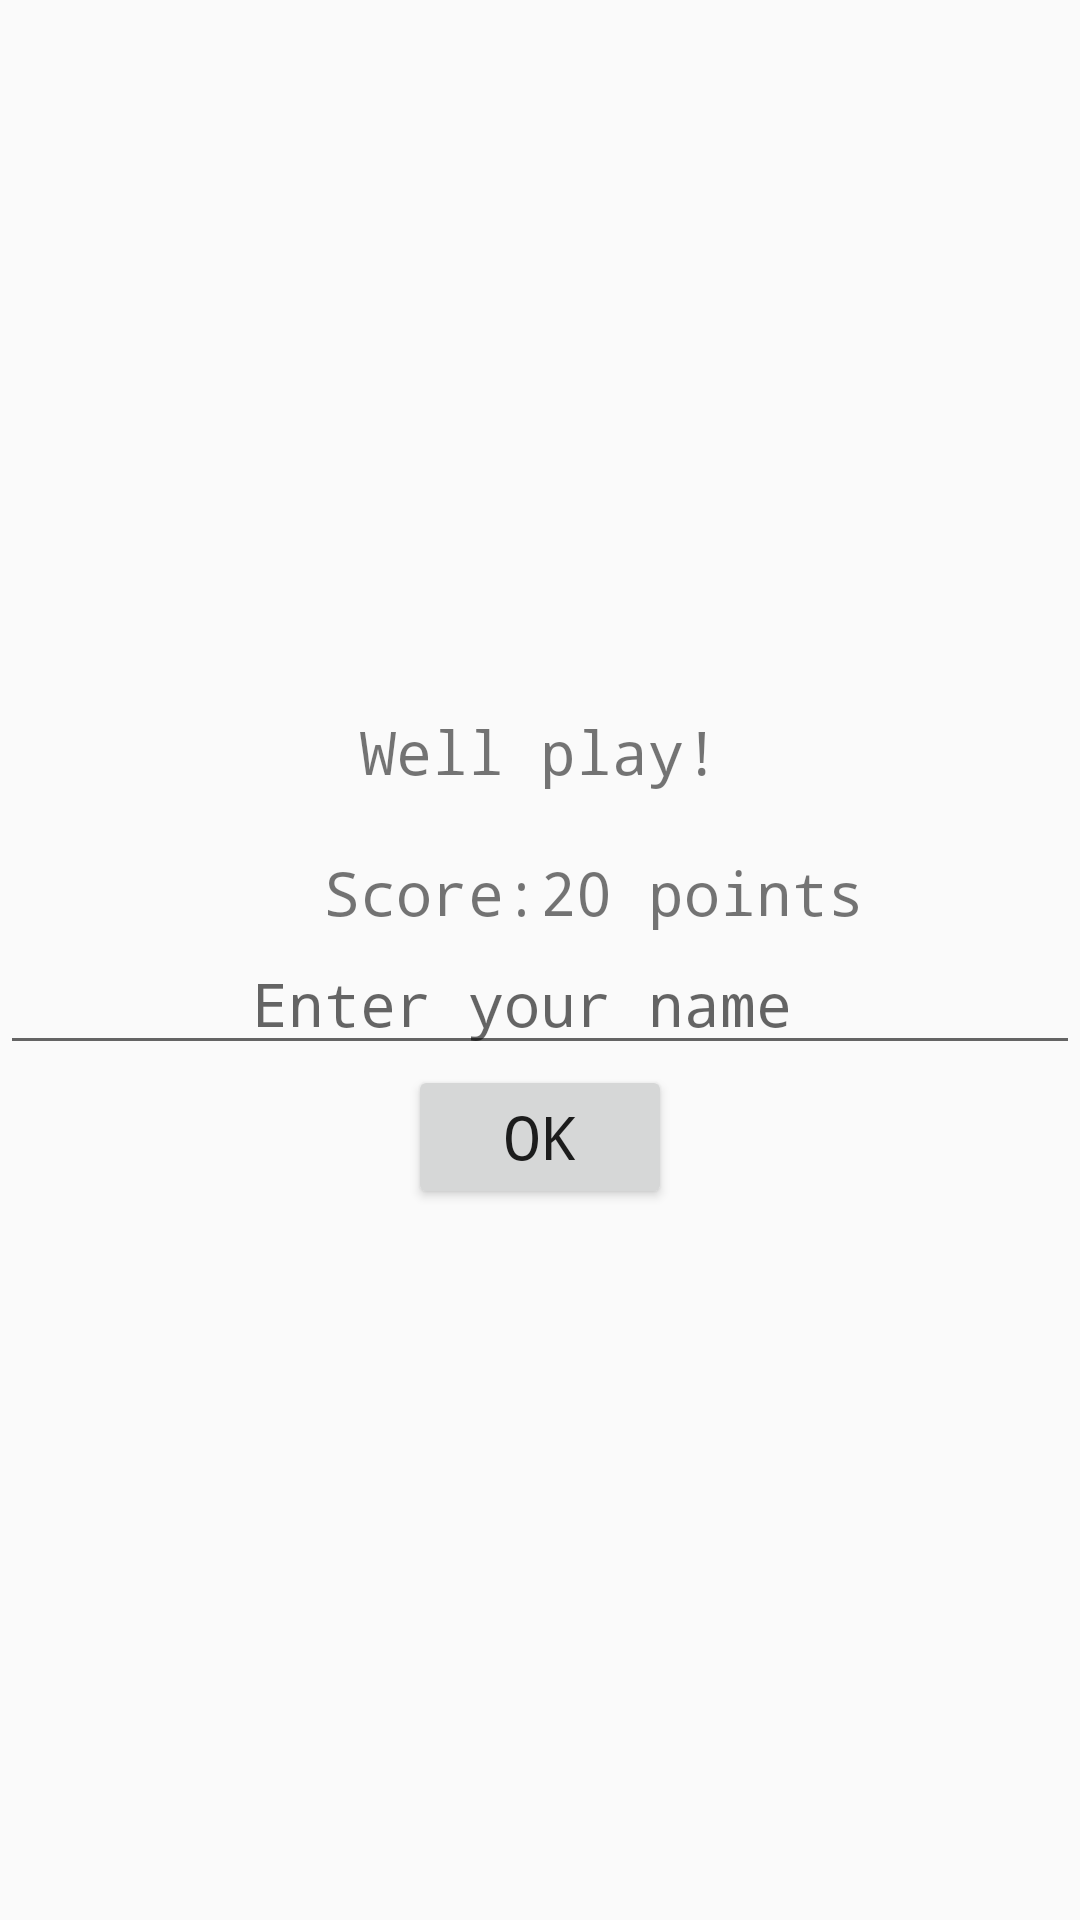

Produce the Android XML layout that renders to this screen, including the resource entries it uses.
<!-- AndroidManifest.xml: application theme AppTheme -->
<!-- res/layout/dialogbox.xml -->
<?xml version="1.0" encoding="utf-8"?>
<LinearLayout xmlns:android="http://schemas.android.com/apk/res/android"
    android:layout_width="400dp"
    android:layout_height="wrap_content"
    android:orientation="vertical"
    android:weightSum="10"
    android:gravity="center">

    <ImageView
        android:id="@+id/image"
        android:layout_width="match_parent"
        android:layout_height="wrap_content"
        android:layout_marginRight="5dp" />

    <TextView
        android:layout_width="match_parent"
        android:layout_height="wrap_content"
        android:text="@string/well_play"
        android:textAlignment="center"
        android:textSize="20sp"/>

    <LinearLayout
        android:layout_width="match_parent"
        android:layout_height="wrap_content"
        android:layout_marginTop="20dp"
        android:orientation="horizontal"
        android:weightSum="1.0">

    <TextView
        android:layout_width="match_parent"
        android:layout_height="wrap_content"
        android:text="@string/dia_Score"
        android:textAlignment="textEnd"
        android:textSize="20sp"
        android:layout_weight="0.5"/>

    <TextView
        android:id="@+id/txtScore"
        android:layout_width="match_parent"
        android:layout_height="wrap_content"
        android:textAlignment="textStart"
        android:text="@string/dia_points"
        android:textSize="20sp"
        android:layout_weight="0.5"/>
    </LinearLayout>

    <EditText
        android:id="@+id/name"
        android:layout_width="match_parent"
        android:layout_height="wrap_content"
        android:hint="Enter your name "
        android:textAlignment="center"
        android:textSize="20sp"/>

    <Button
        android:id="@+id/btnOK"
        android:layout_width="wrap_content"
        android:layout_height="wrap_content"
        android:text="@string/ok"
        android:textSize="20sp" />

</LinearLayout>
<!-- resources referenced by this layout -->
<resources>
  <string name="dia_Score">Score:</string>
  <string name="dia_points">20 points</string>
  <string name="ok">OK</string>
  <string name="well_play">Well play!</string>
  <style name="AppTheme" parent="Theme.AppCompat.Light.NoActionBar">
          
          <item name="colorPrimary">@color/colorPrimary</item>
          <item name="colorPrimaryDark">@color/colorPrimaryDark</item>
          <item name="colorAccent">@color/colorAccent</item>
          <item name="android:typeface">monospace</item>
          <item name="android:textSize">15sp</item>
  
      </style>
  <color name="colorPrimary">#6200EE</color>
  <color name="colorPrimaryDark">#3700B3</color>
  <color name="colorAccent">#03DAC5</color>
</resources>
